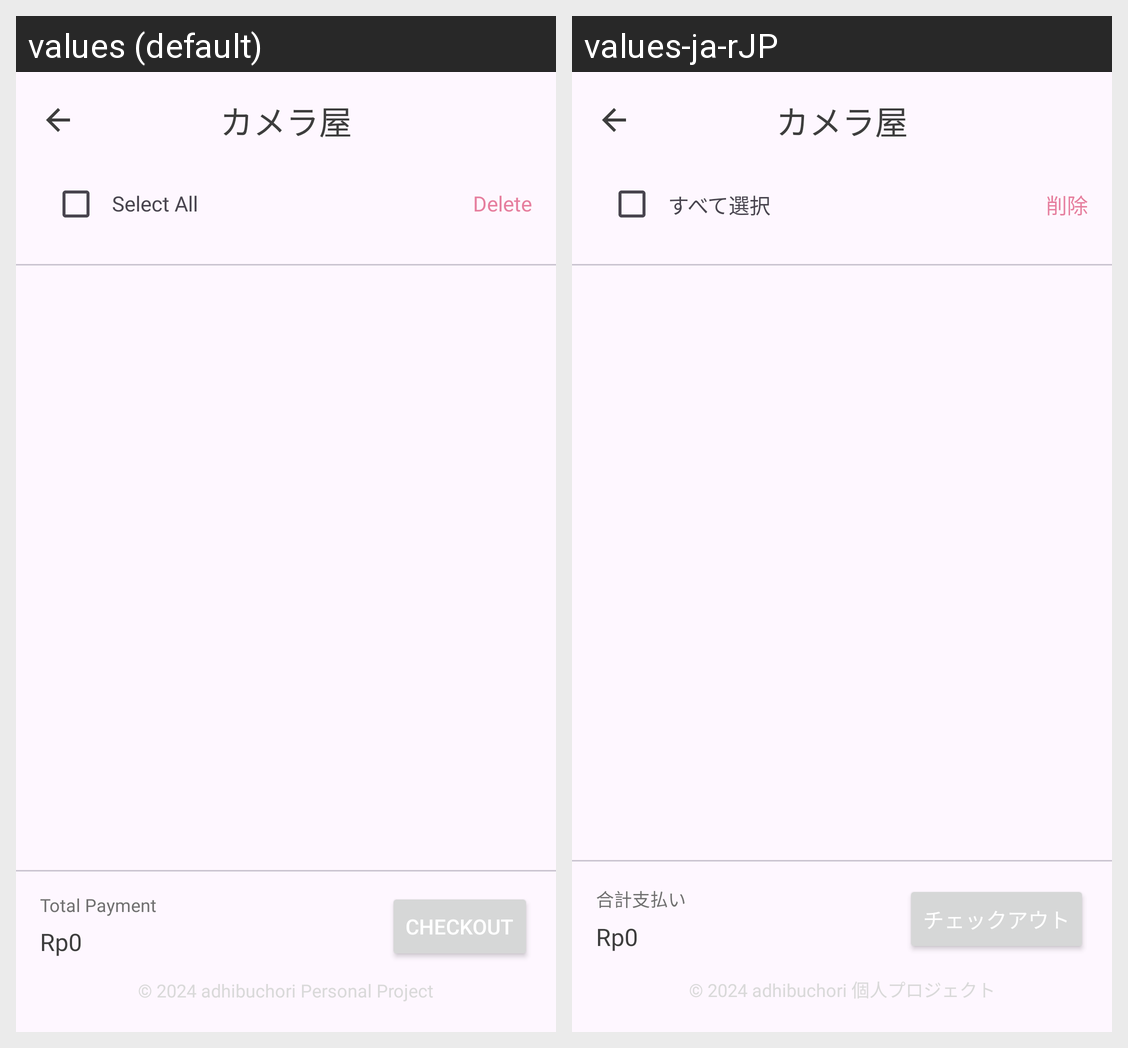

Strings drawn on this Android screen and how each of the app's shown locales translates them:
Android screen res/layout/fragment_cart.xml rendered under 2 locales, left to right: values (default), values-ja-rJP. Device: Nexus 5 (rendered at 1080×1920; each locale shown at half size, 540×960, under a caption strip naming it); theme Theme.Kameraya.
Strings drawn on this screen, with the default value and each locale's value (text and hints the layout hard-codes, and strings that could not be matched under every locale, appear in the picture but are not listed):

select_all_product
  values: Select All
  values-ja-rJP: すべて選択

tv_btn_delete_product
  values: Delete
  values-ja-rJP: 削除

total_payment
  values: Total Payment
  values-ja-rJP: 合計支払い

total_payment_data
  values: Rp0
  values-ja-rJP: Rp0

btn_checkout
  values: Checkout
  values-ja-rJP: チェックアウト

app_copyright
  values: © 2024 adhibuchori Personal Project
  values-ja-rJP: © 2024 adhibuchori 個人プロジェクト

app_name
  values: カメラ屋
  values-ja-rJP: カメラ屋
